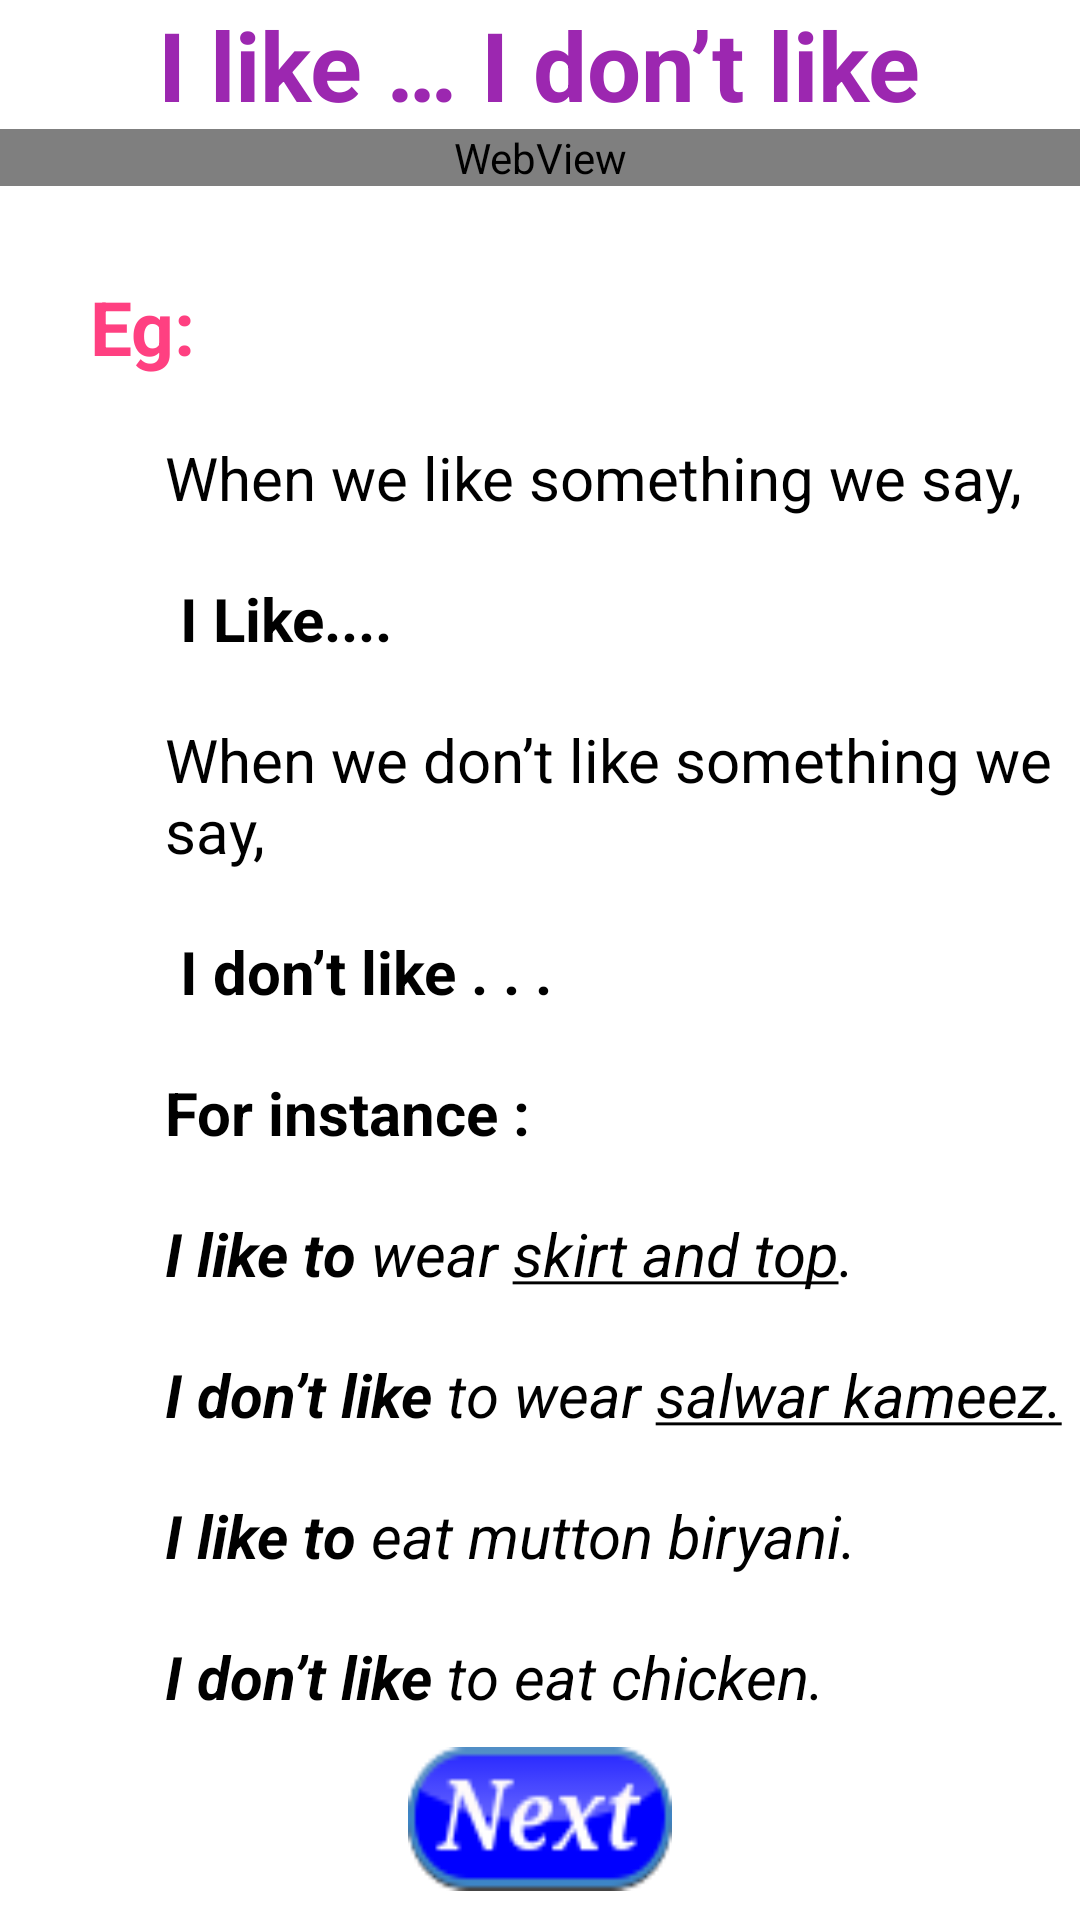

Layout XML and referenced resources for this Android screen:
<!-- AndroidManifest.xml: application theme AppTheme -->
<!-- res/layout/activity_i_like.xml -->
<?xml version="1.0" encoding="utf-8"?>
<ScrollView xmlns:android="http://schemas.android.com/apk/res/android"
    xmlns:tools="http://schemas.android.com/tools"
    android:layout_width="match_parent"
    android:layout_height="match_parent"
    android:background="@color/bgcolor"
    android:orientation="vertical">

    <LinearLayout
        android:layout_width="match_parent"
        android:layout_height="match_parent"
        android:orientation="vertical">

        <TextView

            android:id="@+id/ilike"
            style="@style/HeadingTextView"
            android:textSize="32sp"
            android:gravity="center"
            android:text="I like … I don’t like"/>

        <WebView
            android:background="#ffffff"
            android:id="@+id/web_view"
            android:layout_width="match_parent"
            android:layout_height="wrap_content">
        </WebView>
        <TableRow style="@style/TableRow">
            <TextView
                android:id="@+id/ilike_ex"
                android:layout_width="wrap_content"
                android:layout_height="wrap_content"
                android:layout_marginLeft="10dp"
                android:layout_marginTop="10dp"
                android:text="Eg:"
                android:textColor="@color/colorAccent"
                android:textSize="25sp"
                android:textStyle="bold" />
            <ImageView
                android:layout_weight="1"
                android:id="@+id/speak"

                android:layout_width="wrap_content"
                android:layout_height="wrap_content"
                android:src="@mipmap/speak"
                android:onClick="getVoice"
                android:gravity="right">

            </ImageView>

        </TableRow>

        <TableRow style="@style/TableRow">
            <ImageView style="@style/bullet" />
            <TextView
                android:id="@+id/ilike1"
                style="@style/SimplePresentTenseExamples"
                android:text="@string/like"
                />
        </TableRow>

        <TableRow style="@style/TableRow">
            <ImageView style="@style/bullet" />
            <TextView

                android:id="@+id/ilike2"
                style="@style/SimplePresentTenseExamples"
                android:text="@string/like1"
                android:textStyle="normal|bold" />
        </TableRow>

        <TableRow style="@style/TableRow">
            <ImageView style="@style/bullet" />
            <TextView
                android:id="@+id/ilike3"
                style="@style/SimplePresentTenseExamples"
                android:text="@string/like2"
                />
        </TableRow>

        <TableRow style="@style/TableRow">
            <ImageView style="@style/bullet" />
            <TextView
                android:id="@+id/ilike4"
                style="@style/SimplePresentTenseExamples"
                android:text="@string/like3"
                android:textStyle="normal|bold" />
        </TableRow>

        <TableRow style="@style/TableRow">
            <ImageView style="@style/bullet" />
            <TextView
                android:id="@+id/ilike5"
                style="@style/SimplePresentTenseExamples"
                android:text="@string/like4"
                android:textStyle="normal|bold" />
        </TableRow>

        <TableRow style="@style/TableRow">
            <ImageView style="@style/bullet" />
            <TextView
                android:id="@+id/ilike5"
                style="@style/SimplePresentTenseExamples"
                android:text="@string/like5"
                android:textStyle="normal|italic" />
        </TableRow>

        <TableRow style="@style/TableRow">
            <ImageView style="@style/bullet" />
            <TextView
                android:id="@+id/ilike5"
                style="@style/SimplePresentTenseExamples"
                android:text="@string/like6"
                android:textStyle="normal|italic" />
        </TableRow>

        <TableRow style="@style/TableRow">
            <ImageView style="@style/bullet" />
            <TextView
                android:id="@+id/ilike6"
                style="@style/SimplePresentTenseExamples"
                android:text="@string/like7"
                android:textStyle="normal|italic" />
        </TableRow>

        <TableRow style="@style/TableRow">
            <ImageView style="@style/bullet" />
            <TextView
                android:id="@+id/ilike7"
                style="@style/SimplePresentTenseExamples"
                android:text="@string/like8"
                android:textStyle="normal|italic"/>
        </TableRow>

        <Button
            android:layout_width="wrap_content"
            android:layout_height="wrap_content"
            android:layout_marginTop="10dp"
            android:background="@drawable/button_next"
            android:layout_gravity="center"
            android:id="@+id/SimplePresentButton"/>
    </LinearLayout>
</ScrollView>
<!-- resources referenced by this layout -->
<resources>
  <color name="bgcolor">#ffffff</color>
  <color name="colorAccent">#FF4081</color>
  <!-- drawable button_next: png bitmap (drawable, 3080 bytes) -->
  <string name="like">When we like something we say,</string>
  <string name="like1"> <b> I Like.... </b></string>
  <string name="like2">When we don’t like something we say,</string>
  <string name="like3"> <b> I don’t like . . .</b> </string>
  <string name="like4">For instance :</string>
  <string name="like5"><b>I like to</b> wear <u>skirt and top</u>.</string>
  <string name="like6"><b>I don’t like</b> to wear <u>salwar kameez.</u></string>
  <string name="like7"><b>I like to</b> eat mutton biryani.</string>
  <string name="like8"><b>I don’t like</b> to eat chicken.</string>
  <style name="HeadingTextView">
          <item name="android:textColor">#9C27B0</item>
          <item name="android:layout_width">wrap_content</item>
          <item name="android:layout_height">wrap_content</item>
          <item name="android:layout_gravity">center</item>
          <item name="android:textStyle">bold</item>
  
      </style>
  <style name="SimplePresentTenseExamples">
          <item name="android:layout_width">wrap_content</item>
          <item name="android:layout_height">wrap_content</item>
          <item name="android:textColor">#000000</item>
          <item name="android:layout_marginLeft">10dp</item>
          <item name="android:textSize">20sp</item>
      </style>
  <style name="TableRow">
          <item name="android:layout_width">match_parent</item>
          <item name="android:layout_height">wrap_content</item>
          <item name="android:layout_marginLeft">20dp</item>
          <item name="android:layout_marginTop">20dp</item>
      </style>
  <style name="bullet">
          <item name="android:layout_width">25dp</item>
          <item name="android:layout_height">25dp</item>
          <item name="android:src">@drawable/bullet</item>
      </style>
  <style name="AppTheme" parent="Theme.AppCompat.Light.DarkActionBar">
          
          <item name="colorPrimary">@color/colorPrimary</item>
          <item name="colorPrimaryDark">@color/colorPrimaryDark</item>
          <item name="colorAccent">@color/colorAccent</item>
      </style>
  <color name="colorPrimary">#3F51B5</color>
  <color name="colorPrimaryDark">#303F9F</color>
</resources>
